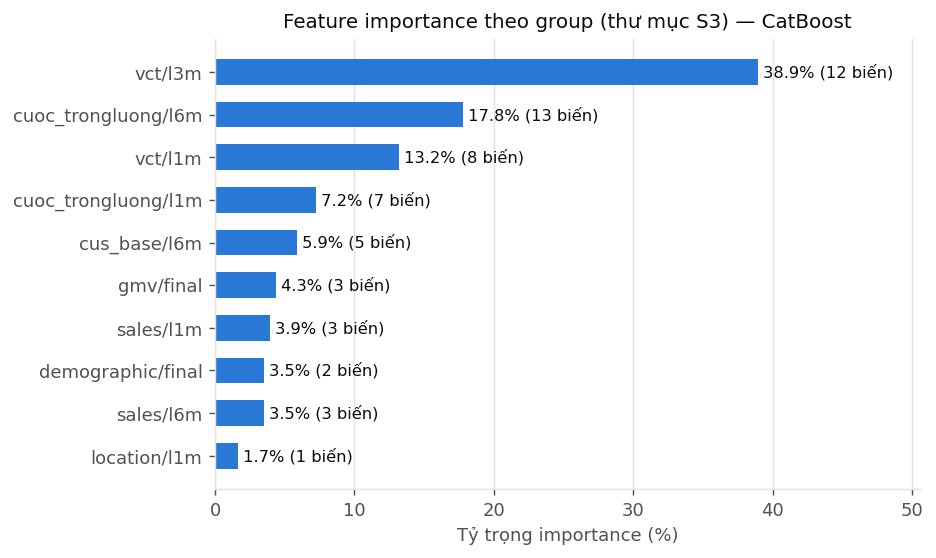

Data behind this chart, as committed beside it:
group, n_features, importance, share
vct/l3m, 12, 38.93, 0.3893
cuoc_trongluong/l6m, 13, 17.81, 0.1781
vct/l1m, 8, 13.21, 0.1321
cuoc_trongluong/l1m, 7, 7.205, 0.07205
cus_base/l6m, 5, 5.867, 0.05867
gmv/final, 3, 4.349, 0.04349
sales/l1m, 3, 3.936, 0.03936
demographic/final, 2, 3.528, 0.03528
sales/l6m, 3, 3.5, 0.035
location/l1m, 1, 1.655, 0.01655
